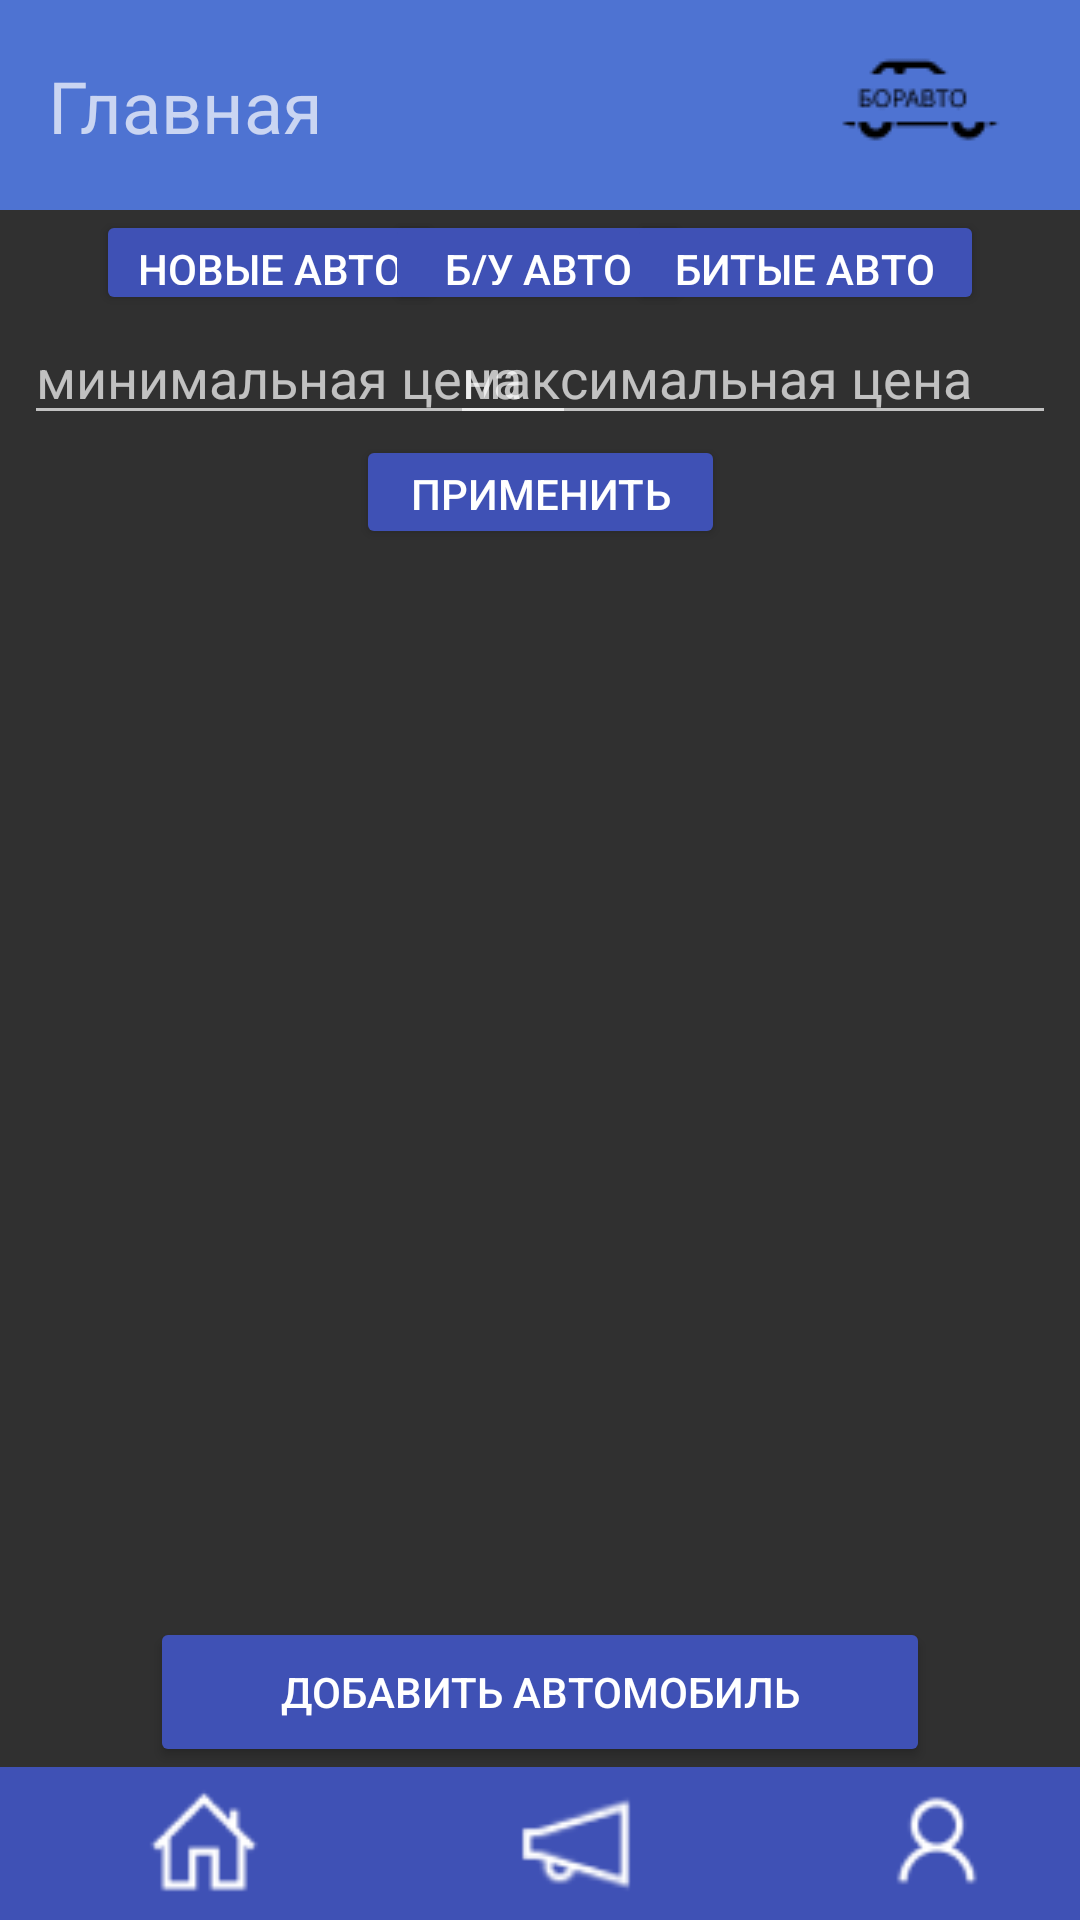

Write the Android layout XML for this screen, with the resource values it uses.
<!-- AndroidManifest.xml: application theme Theme.Design.NoActionBar -->
<!-- res/layout/glavn.xml -->
<?xml version="1.0" encoding="utf-8"?>
<androidx.constraintlayout.widget.ConstraintLayout xmlns:android="http://schemas.android.com/apk/res/android"
    xmlns:app="http://schemas.android.com/apk/res-auto"
    xmlns:tools="http://schemas.android.com/tools"
    android:layout_width="match_parent"
    android:layout_height="match_parent">

    <ImageView
        android:id="@+id/imageView14"
        android:layout_width="408dp"
        android:layout_height="51dp"
        android:background="#3F51B5"
        app:layout_constraintBottom_toBottomOf="parent"
        app:layout_constraintEnd_toEndOf="parent"
        app:layout_constraintStart_toStartOf="parent"
        app:layout_constraintTop_toTopOf="parent"
        app:layout_constraintVertical_bias="1.0" />

    <ImageView
        android:id="@+id/imageView15"
        android:layout_width="0dp"
        android:layout_height="70dp"
        android:background="#4E73D2"
        app:layout_constraintEnd_toEndOf="parent"
        app:layout_constraintHorizontal_bias="0.0"
        app:layout_constraintStart_toStartOf="parent"
        app:layout_constraintTop_toTopOf="parent" />

    <ImageView
        android:id="@+id/imageView23"
        android:layout_width="wrap_content"
        android:layout_height="wrap_content"
        android:layout_marginEnd="16dp"
        app:layout_constraintBottom_toBottomOf="@+id/imageView15"
        app:layout_constraintEnd_toEndOf="@+id/imageView15"
        app:layout_constraintHorizontal_bias="1.0"
        app:layout_constraintStart_toStartOf="parent"
        app:layout_constraintTop_toTopOf="@+id/imageView15"
        app:srcCompat="@drawable/icons" />

    <TextView
        android:id="@+id/textView11"
        android:layout_width="wrap_content"
        android:layout_height="wrap_content"
        android:layout_marginStart="16dp"
        android:text="Главная"
        android:textSize="24sp"
        app:layout_constraintBottom_toBottomOf="@+id/imageView15"
        app:layout_constraintEnd_toStartOf="@+id/imageView23"
        app:layout_constraintHorizontal_bias="0.0"
        app:layout_constraintStart_toStartOf="@+id/imageView15"
        app:layout_constraintTop_toTopOf="@+id/imageView15" />

    <ListView
        android:id="@+id/listView"
        android:layout_width="0dp"
        android:layout_height="0dp"
        app:layout_constraintBottom_toTopOf="@+id/button5"
        app:layout_constraintEnd_toEndOf="parent"
        app:layout_constraintHorizontal_bias="0.0"
        app:layout_constraintStart_toStartOf="parent"
        app:layout_constraintTop_toBottomOf="@+id/button12"
        app:layout_constraintVertical_bias="1.0" />

    <ImageView
        android:id="@+id/imageView25"
        android:layout_width="40dp"
        android:layout_height="40dp"
        app:layout_constraintBottom_toBottomOf="@+id/imageView14"
        app:layout_constraintEnd_toEndOf="parent"
        app:layout_constraintHorizontal_bias="0.15"
        app:layout_constraintStart_toStartOf="parent"
        app:layout_constraintTop_toTopOf="@+id/imageView14"
        app:srcCompat="@drawable/home" />

    <ImageView
        android:id="@+id/imageView30"
        android:layout_width="40dp"
        android:layout_height="40dp"
        android:onClick="ClickNewsBtn"
        app:layout_constraintBottom_toBottomOf="parent"
        app:layout_constraintEnd_toEndOf="@+id/imageView14"
        app:layout_constraintStart_toStartOf="parent"
        app:layout_constraintTop_toTopOf="@+id/imageView14"
        app:srcCompat="@drawable/news" />

    <ImageView
        android:id="@+id/imageView31"
        android:layout_width="40dp"
        android:layout_height="40dp"
        android:onClick="ClickOrdersBtn"
        app:layout_constraintBottom_toBottomOf="@+id/imageView14"
        app:layout_constraintEnd_toEndOf="@+id/imageView14"
        app:layout_constraintHorizontal_bias="0.85"
        app:layout_constraintStart_toStartOf="parent"
        app:layout_constraintTop_toTopOf="@+id/imageView14"
        app:srcCompat="@drawable/contacts" />

    <Button
        android:id="@+id/button5"
        android:layout_width="260dp"
        android:layout_height="50dp"
        android:backgroundTint="#3F51B5"
        android:onClick="ClickAddAvtoBtn"
        android:text="Добавить автомобиль"
        app:layout_constraintBottom_toTopOf="@+id/imageView14"
        app:layout_constraintEnd_toEndOf="parent"
        app:layout_constraintStart_toStartOf="parent"
        app:layout_constraintTop_toBottomOf="@+id/listView" />

    <Button
        android:id="@+id/newAvtoBtn"
        android:layout_width="116dp"
        android:layout_height="35dp"
        android:layout_marginStart="32dp"
        android:backgroundTint="#3F51B5"
        android:onClick="ClickNewAvtoBtn"
        android:text="Новые авто"
        app:layout_constraintEnd_toEndOf="parent"
        app:layout_constraintHorizontal_bias="0.0"
        app:layout_constraintStart_toStartOf="parent"
        app:layout_constraintTop_toBottomOf="@+id/imageView15" />

    <Button
        android:id="@+id/BUAvtoBtn"
        android:layout_width="102dp"
        android:layout_height="35dp"
        android:backgroundTint="#3F51B5"
        android:onClick="ClickBUAvtoBtn"
        android:text="Б/У авто"
        app:layout_constraintBottom_toTopOf="@+id/listView"
        app:layout_constraintEnd_toEndOf="parent"
        app:layout_constraintHorizontal_bias="0.498"
        app:layout_constraintStart_toStartOf="parent"
        app:layout_constraintTop_toBottomOf="@+id/imageView15"
        app:layout_constraintVertical_bias="0.0" />

    <Button
        android:id="@+id/BitAvtoBtn"
        android:layout_width="119dp"
        android:layout_height="35dp"
        android:layout_marginEnd="32dp"
        android:backgroundTint="#3F51B5"
        android:onClick="ClickBitAvtoBtn"
        android:text="Битые авто"
        app:layout_constraintBottom_toTopOf="@+id/listView"
        app:layout_constraintEnd_toEndOf="parent"
        app:layout_constraintHorizontal_bias="1.0"
        app:layout_constraintStart_toStartOf="parent"
        app:layout_constraintTop_toBottomOf="@+id/imageView15"
        app:layout_constraintVertical_bias="0.0" />

    <EditText
        android:id="@+id/minPriceEdit"
        android:layout_width="184dp"
        android:layout_height="40dp"
        android:layout_marginStart="8dp"
        android:ems="10"
        android:hint="минимальная цена"
        android:inputType="textPersonName"
        app:layout_constraintBottom_toTopOf="@+id/listView"
        app:layout_constraintEnd_toEndOf="parent"
        app:layout_constraintHorizontal_bias="0.0"
        app:layout_constraintStart_toStartOf="parent"
        app:layout_constraintTop_toBottomOf="@+id/newAvtoBtn"
        app:layout_constraintVertical_bias="0.0" />

    <EditText
        android:id="@+id/MaxPriceEdit"
        android:layout_width="202dp"
        android:layout_height="40dp"
        android:layout_marginEnd="8dp"
        android:ems="10"
        android:hint="максимальная цена"
        android:inputType="textPersonName"
        app:layout_constraintBottom_toTopOf="@+id/button12"
        app:layout_constraintEnd_toEndOf="parent"
        app:layout_constraintHorizontal_bias="1.0"
        app:layout_constraintStart_toEndOf="@+id/minPriceEdit"
        app:layout_constraintTop_toBottomOf="@+id/BitAvtoBtn"
        app:layout_constraintVertical_bias="0.0" />

    <Button
        android:id="@+id/button12"
        android:layout_width="123dp"
        android:layout_height="38dp"
        android:layout_marginTop="75dp"
        android:backgroundTint="#3F51B5"
        android:onClick="ClickPrimPriceBtn"
        android:text="Применить"
        app:layout_constraintBottom_toBottomOf="@+id/imageView14"
        app:layout_constraintEnd_toEndOf="parent"
        app:layout_constraintStart_toStartOf="parent"
        app:layout_constraintTop_toBottomOf="@+id/imageView15"
        app:layout_constraintVertical_bias="0.0" />

</androidx.constraintlayout.widget.ConstraintLayout>
<!-- resources referenced by this layout -->
<resources>
  <!-- drawable contacts: png bitmap (drawable, 687 bytes) -->
  <!-- drawable home: png bitmap (drawable-v24, 582 bytes) -->
  <!-- drawable icons: png bitmap (drawable-v24, 1369 bytes) -->
  <!-- drawable news: png bitmap (drawable, 863 bytes) -->
</resources>
